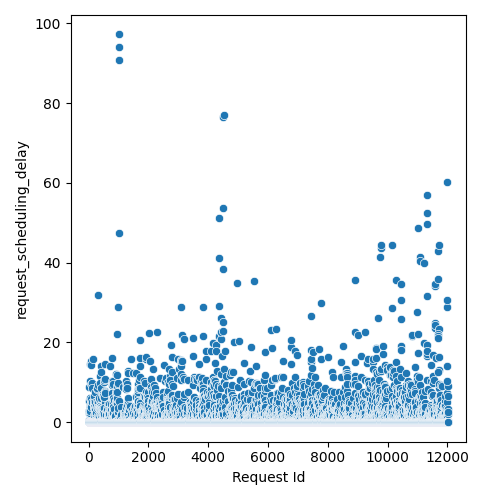

Values plotted in this chart, from the file beside it:
Request Id, request_scheduling_delay
4, 2.727
5, 0.0
3, 2.925
8, 0.0
1, 0.0
0, 0.0
6, 0.0
7, 0.0
9, 0.0
2, 0.0
14, 0.0
10, 0.0
24, 8.854
16, 2.738
15, 5.299
19, 0.0
22, 2.342
17, 0.0
21, 2.928
20, 0.0
12, 0.0
13, 0.0
25, 0.571
23, 0.0
18, 0.0
11, 0.0
26, 0.0
28, 0.0
27, 0.0
36, 0.0
33, 0.0
37, 0.0
34, 0.0
35, 0.0
32, 10.26
31, 4.307
29, 0.0
30, 3.925
44, 0.0
45, 0.3792
42, 0.0
41, 0.0
43, 0.0
39, 0.0
38, 0.0
40, 0.571
57, 6.093
56, 2.342
47, 0.0
58, 0.1888
48, 0.0
52, 2.738
59, 0.0
54, 0.0
51, 0.0
49, 0.0
46, 0.0
60, 0.1888
55, 0.0
50, 0.0
... 11,971 more rows
